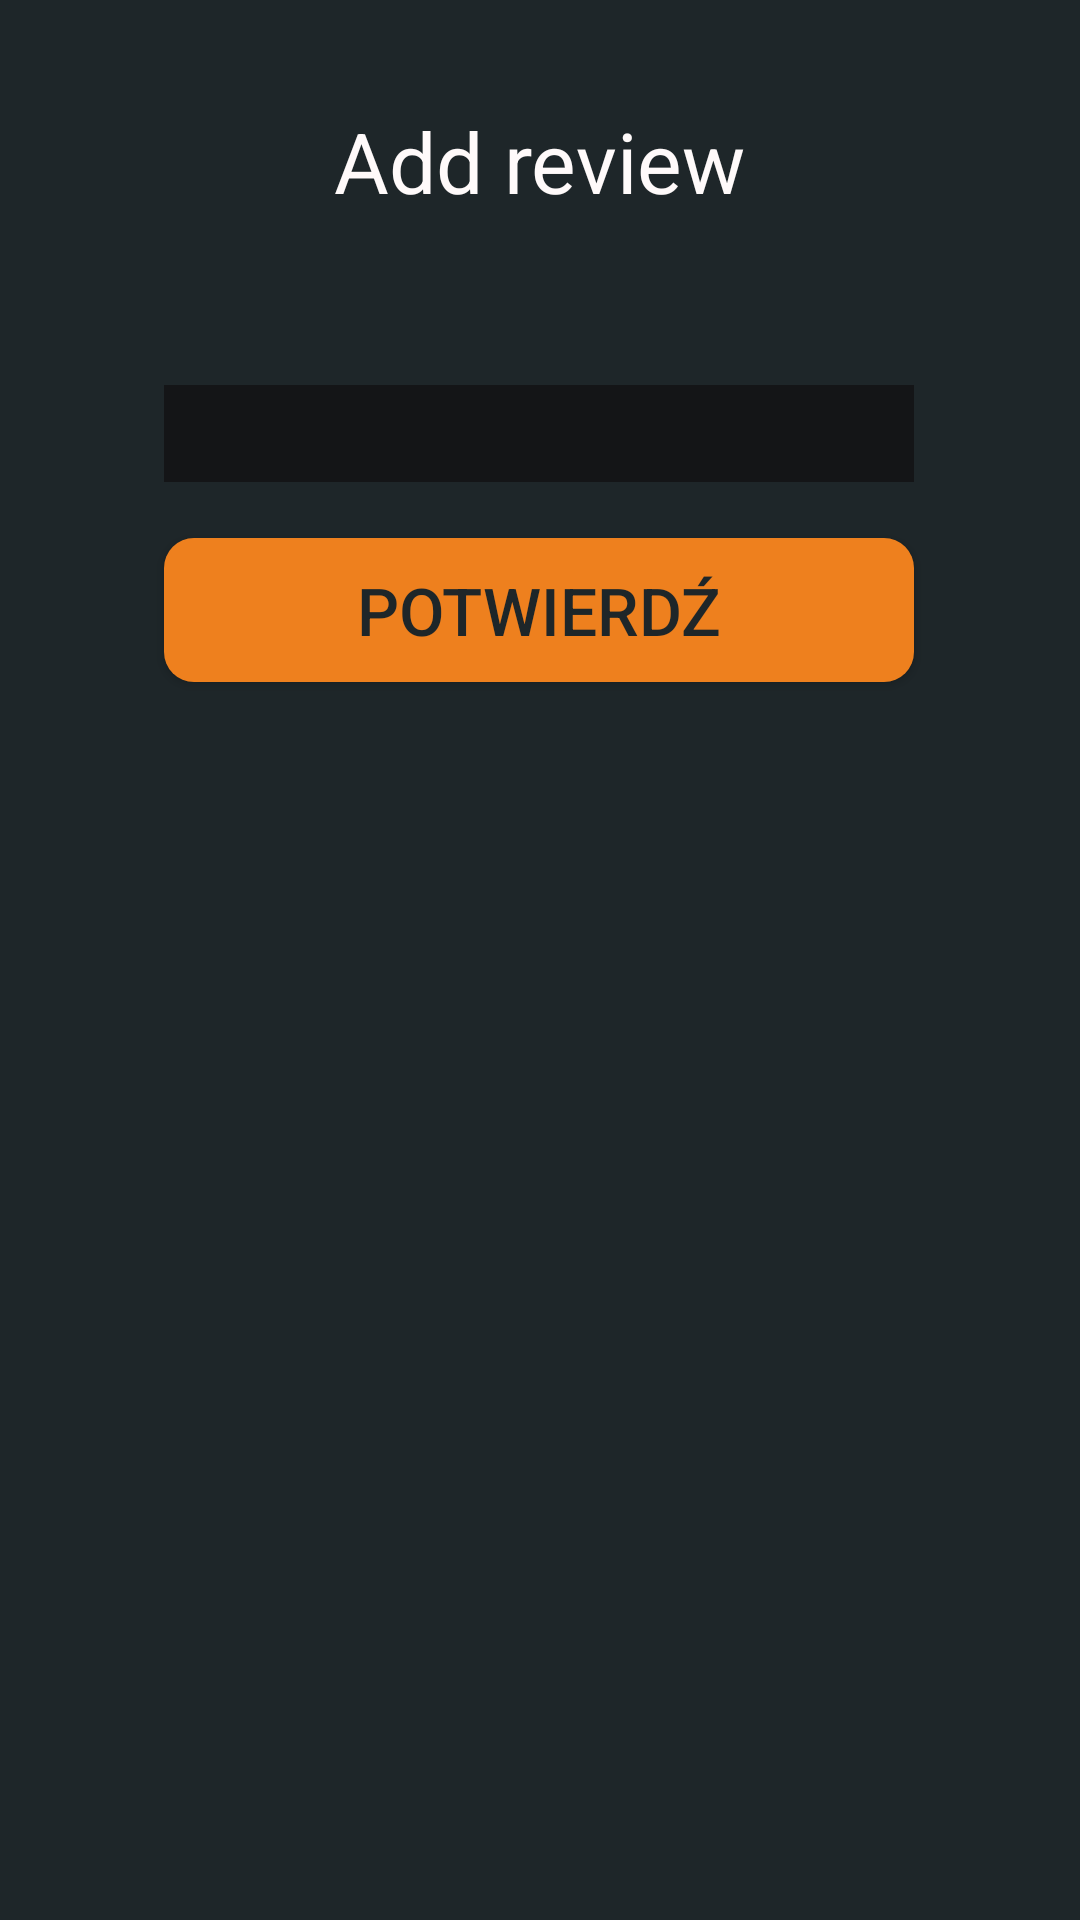

Here is an Android app screen rendered from its layout file. Give the layout XML and the strings, colors and styles it references.
<!-- AndroidManifest.xml: application theme Theme.AppCompat.Light.DarkActionBar -->
<!-- res/layout/add_review_dialog.xml -->
<?xml version="1.0" encoding="utf-8"?>
<LinearLayout xmlns:android="http://schemas.android.com/apk/res/android"
    xmlns:app="http://schemas.android.com/apk/res-auto"
    android:layout_width="match_parent"
    android:layout_height="match_parent"
    android:background="@color/secondaryColor"
    android:orientation="vertical">

    <androidx.constraintlayout.widget.ConstraintLayout
        android:layout_width="match_parent"
        android:layout_height="match_parent">

        <ImageButton
            android:id="@+id/close_review_close_button"
            android:layout_width="35dp"
            android:layout_height="35dp"
            android:background="@null"
            android:scaleType="fitCenter"
            android:tint="@color/textColor"
            app:layout_constraintBottom_toTopOf="@+id/add_revive_text"
            app:layout_constraintEnd_toEndOf="parent"
            app:layout_constraintHorizontal_bias="0.957"
            app:layout_constraintStart_toStartOf="parent"
            app:layout_constraintTop_toTopOf="parent"
            app:layout_constraintVertical_bias="1.0"
            app:srcCompat="@drawable/ic_close_black_24dp" />

        <TextView
            android:id="@+id/add_revive_text"
            android:layout_width="275dp"
            android:layout_height="wrap_content"
            android:text="Add review"
            android:textAlignment="center"
            android:textColor="@color/textColor"
            android:textSize="28sp"
            app:layout_constraintBottom_toTopOf="@+id/ratings"
            app:layout_constraintEnd_toEndOf="parent"
            app:layout_constraintHorizontal_bias="0.498"
            app:layout_constraintStart_toStartOf="parent"
            app:layout_constraintTop_toTopOf="parent"
            app:layout_constraintVertical_bias="0.822" />

        <androidx.recyclerview.widget.RecyclerView
            android:id="@+id/ratings"
            android:layout_width="150dp"
            android:layout_height="30dp"
            android:foregroundGravity="center"
            android:orientation="horizontal"
            android:scrollbars="none"
            app:layout_constraintBottom_toTopOf="@+id/review_description_edit_field"
            app:layout_constraintEnd_toEndOf="parent"
            app:layout_constraintHorizontal_bias="0.498"
            app:layout_constraintStart_toStartOf="parent"
            app:layout_constraintTop_toTopOf="parent"
            app:layout_constraintVertical_bias="0.813" />

        <EditText
            android:id="@+id/review_description_edit_field"
            android:layout_width="250dp"
            android:layout_height="wrap_content"
            android:background="@color/backgroundColor"
            android:ems="10"
            android:gravity="start|top"
            android:inputType="textMultiLine"
            android:singleLine="false"
            android:textAlignment="center"
            android:textColor="@color/textColor"
            android:textSize="24sp"
            app:layout_constraintBottom_toTopOf="@+id/new_review_submit_button"
            app:layout_constraintEnd_toEndOf="parent"
            app:layout_constraintHorizontal_bias="0.498"
            app:layout_constraintStart_toStartOf="parent"
            app:layout_constraintTop_toTopOf="parent"
            app:layout_constraintVertical_bias="0.874" />

        <Button
            android:id="@+id/new_review_submit_button"
            android:layout_width="250dp"
            android:layout_height="wrap_content"
            android:background="@drawable/button_add_review"
            android:backgroundTint="@color/iconColor"
            android:text="POTWIERDŹ"
            android:textColor="@color/secondaryColor"
            android:textSize="22sp"
            app:layout_constraintBottom_toBottomOf="parent"
            app:layout_constraintEnd_toEndOf="parent"
            app:layout_constraintHorizontal_bias="0.498"
            app:layout_constraintStart_toStartOf="parent"
            app:layout_constraintTop_toTopOf="parent"
            app:layout_constraintVertical_bias="0.303" />
    </androidx.constraintlayout.widget.ConstraintLayout>
</LinearLayout>
<!-- resources referenced by this layout -->
<resources>
  <color name="backgroundColor">#141517</color>
  <color name="iconColor">#ee801e</color>
  <color name="secondaryColor">#1E2629</color>
  <color name="textColor">#FFFAFA</color>
  <!-- drawable button_add_review (drawable) -->
  <?xml version="1.0" encoding="utf-8"?>
  <shape xmlns:android="http://schemas.android.com/apk/res/android"
      android:shape="rectangle">
  
      <corners
          android:bottomLeftRadius="10dp"
          android:bottomRightRadius="10dp"
          android:topLeftRadius="10dp"
          android:topRightRadius="10dp" />
  
      <solid
          android:width="2dp"
          android:color="@color/disabledColor" />
  
  
  </shape>
  <color name="disabledColor">#D7D7D7</color>
</resources>
